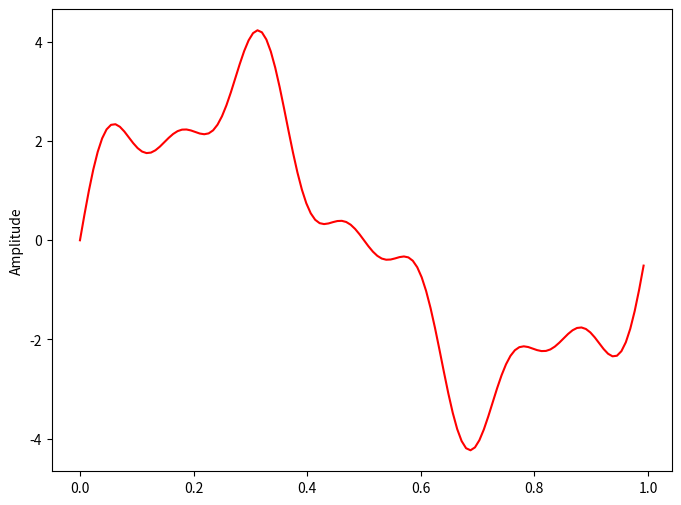

Recreate this plot in Python.
import matplotlib.pyplot as plt
import numpy as np


def FFT(x):
    """
    A recursive implementation of
    the 1D Cooley-Tukey FFT, the
    input should have a length of
    power of 2.
    """
    N = len(x)

    if N == 1:
        return x
    else:
        X_even = FFT(x[::2])
        X_odd = FFT(x[1::2])
        factor = \
            np.exp(-2j * np.pi * np.arange(N) / N)

        X = np.concatenate( \
            [X_even + factor[:int(N / 2)] * X_odd,
             X_even + factor[int(N / 2):] * X_odd])
        return X

# sampling rate
sr = 128
# sampling interval
ts = 1.0/sr
t = np.arange(0,1,ts)

freq = 1.
x = 3*np.sin(2*np.pi*freq*t)

freq = 4
x += np.sin(2*np.pi*freq*t)

freq = 7
x += 0.5* np.sin(2*np.pi*freq*t)

plt.figure(figsize = (8, 6))
plt.plot(t, x, 'r')
plt.ylabel('Amplitude')

plt.show()
